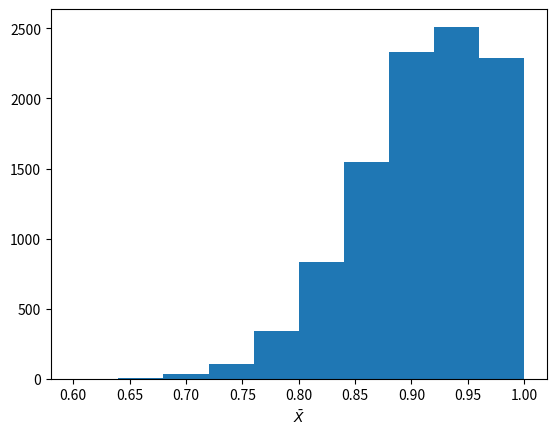

Recreate this plot in Python.
import numpy as np
from scipy import stats
import matplotlib.pyplot as plt


def problem1():
    n, p = 25, 0.89
    nTrials = 10000
    means = []
    for i in range(nTrials):
        x = stats.bernoulli.rvs(p, size=n)
        means.append(x.mean())

    means = np.array(means)
    print(f"Mean of means: {means.mean()}")
    print(f"Variance of means: {means.std()**2}")
    print(f"Mean squared error: {np.mean((means-p)**2)}")

    plt.hist(means)
    plt.xlabel(r"$\bar X$")
    plt.show()


if __name__ == "__main__":
    problem1()
